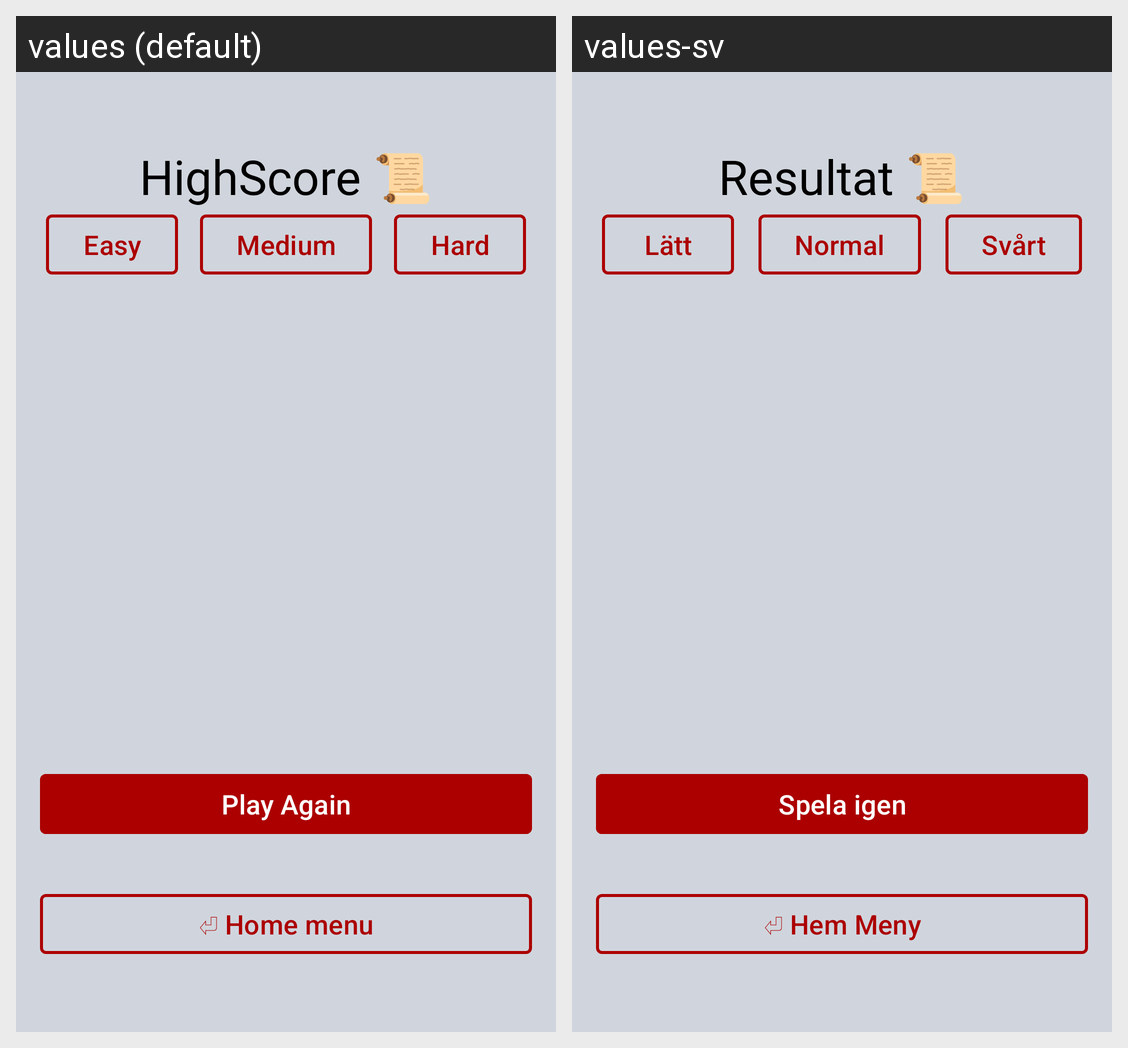

Strings drawn on this Android screen and how each of the app's shown locales translates them:
Android screen res/layout/fragment_hight_score.xml rendered under 2 locales, left to right: values (default), values-sv. Device: Nexus 5 (rendered at 1080×1920; each locale shown at half size, 540×960, under a caption strip naming it); theme Theme.MemoryMadness.
Strings drawn on this screen, with the default value and each locale's value (text and hints the layout hard-codes, and strings that could not be matched under every locale, appear in the picture but are not listed):

highscore
  values: HighScore 📜
  values-sv: Resultat 📜

easy
  values: Easy
  values-sv: Lätt

medium
  values: Medium
  values-sv: Normal

hard
  values: Hard
  values-sv: Svårt

play_again
  values: Play Again
  values-sv: Spela igen

home_menu
  values: ⏎ Home menu
  values-sv: ⏎ Hem Meny
